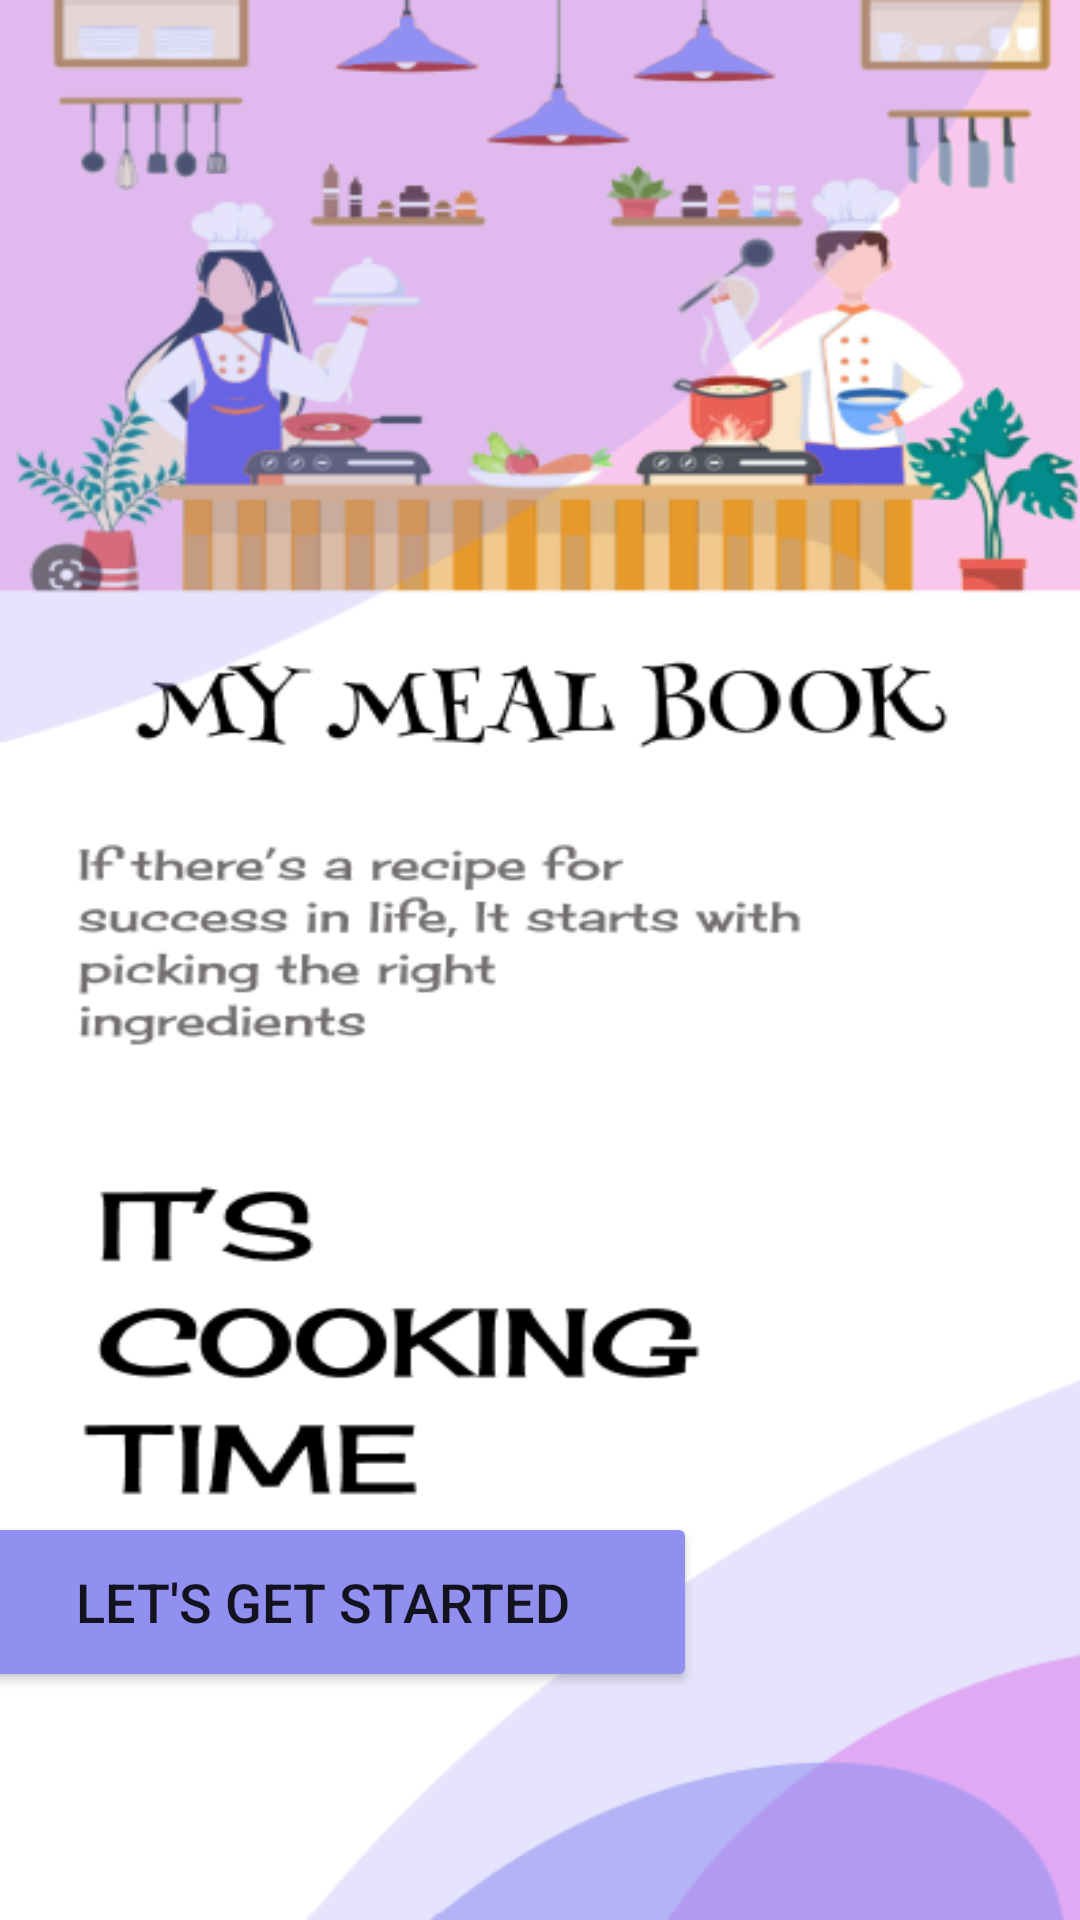

Android layout source for this screen:
<!-- AndroidManifest.xml: application theme Theme.A2App2 -->
<!-- res/layout/activity_main.xml -->
<?xml version="1.0" encoding="utf-8"?>
<androidx.constraintlayout.widget.ConstraintLayout xmlns:android="http://schemas.android.com/apk/res/android"
    xmlns:app="http://schemas.android.com/apk/res-auto"
    xmlns:tools="http://schemas.android.com/tools"
    android:layout_width="match_parent"
    android:layout_height="match_parent"
    android:background="@drawable/sstwo"
    tools:context=".MainActivity">

    


    
    <Button
        android:id="@+id/button2"
        android:layout_width="250dp"
        android:layout_height="60dp"
        android:layout_marginEnd="128dp"
        android:layout_marginBottom="76dp"
        android:backgroundTint="#918FF0"
        android:text="Let's get started"
        android:textSize="18sp"
        app:iconPadding="0dp"
        app:layout_constraintBottom_toBottomOf="parent"
        app:layout_constraintEnd_toEndOf="parent" />

</androidx.constraintlayout.widget.ConstraintLayout>
<!-- resources referenced by this layout -->
<resources>
  <!-- drawable sstwo: png bitmap (drawable-v24, 94963 bytes) -->
  <style name="Theme.A2App2" parent="Theme.MaterialComponents.DayNight.DarkActionBar">
          
          <item name="colorPrimary">@color/purple_500</item>
          <item name="colorPrimaryVariant">@color/purple_700</item>
          <item name="colorOnPrimary">@color/white</item>
          
          <item name="colorSecondary">@color/teal_200</item>
          <item name="colorSecondaryVariant">@color/teal_700</item>
          <item name="colorOnSecondary">@color/black</item>
          
          <item name="android:statusBarColor">?attr/colorPrimaryVariant</item>
          
      </style>
  <color name="purple_500">#FF6200EE</color>
  <color name="purple_700">#918FF0</color>
  <color name="white">#FFFFFFFF</color>
  <color name="teal_200">#FF03DAC5</color>
  <color name="teal_700">#FF018786</color>
  <color name="black">#FF000000</color>
</resources>
